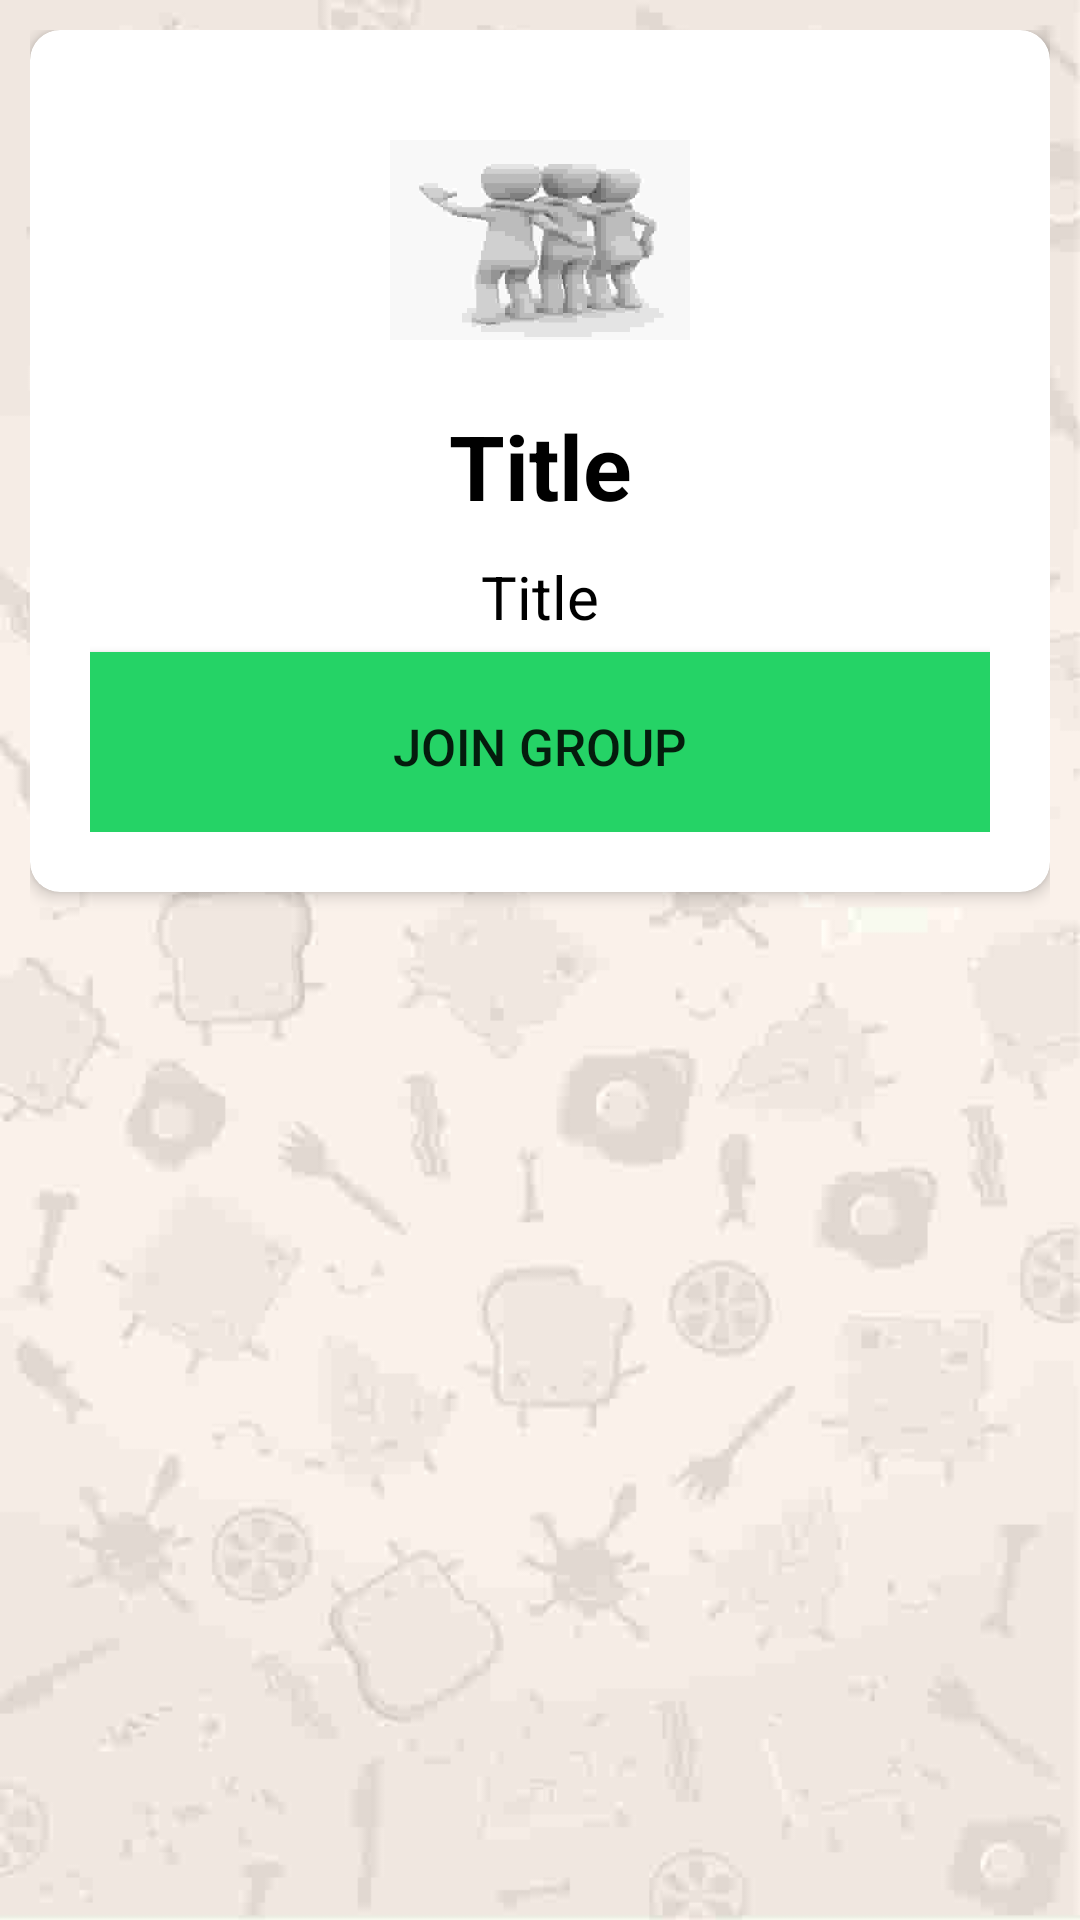

The Android layout XML behind this screen, and the referenced resources:
<!-- AndroidManifest.xml: application theme AppTheme -->
<!-- res/layout/activity_join_group.xml -->
<?xml version="1.0" encoding="utf-8"?>
<ScrollView xmlns:android="http://schemas.android.com/apk/res/android"
    xmlns:tools="http://schemas.android.com/tools"
    android:layout_width="match_parent"
    android:layout_height="match_parent"
    android:padding="10dp"
    android:orientation="vertical"
    android:background="@drawable/whatsapp"
    xmlns:card_view="http://schemas.android.com/apk/res-auto"
    tools:context="com.pappydevelopers.groupsforwhatsapp.activity.JoinGroup">


    <android.support.v7.widget.CardView
        xmlns:android="http://schemas.android.com/apk/res/android"
        xmlns:card_view="http://schemas.android.com/apk/res-auto"
        android:layout_width="match_parent"
        android:layout_height="wrap_content"
        android:id="@+id/card_view"
        card_view:cardCornerRadius="10dp"
        card_view:cardElevation="3dp">
        <LinearLayout
            android:layout_width="match_parent"
            android:orientation="vertical"
            android:padding="20dp"
            android:layout_gravity="center"
            android:layout_height="wrap_content">

            <LinearLayout
                android:layout_width="match_parent"
                android:gravity="center"
                android:layout_height="wrap_content">

                <ImageView
                    android:id="@+id/group_image"
                    android:layout_width="100dp"
                    android:layout_height="100dp"
                    android:src="@drawable/all" />

            </LinearLayout>

            <LinearLayout
                android:layout_width="match_parent"
                android:layout_height="wrap_content"
                android:orientation="vertical">

                <TextView
                    android:layout_width="match_parent"
                    android:layout_height="wrap_content"
                    android:text="Title"
                    android:id="@+id/name"
                    android:textAlignment="center"
                    android:textColor="#000000"
                    android:textSize="30sp"
                    android:padding="5dp"
                    android:textStyle="bold" />

                <TextView
                    android:layout_width="match_parent"
                    android:layout_height="wrap_content"
                    android:text="Title"
                    android:padding="5dp"
                    android:id="@+id/category"
                    android:textAlignment="center"
                    android:textColor="#000000"
                    android:textSize="20sp" />

                <Button
                    android:layout_width="match_parent"
                    android:layout_height="60dp"
                    android:textSize="17sp"
                    android:padding="20dp"
                    android:background="#25d366"
                    android:layout_gravity="center"
                    android:text="JOIN GROUP"
                    android:id="@+id/button" />

            </LinearLayout>

        </LinearLayout>

    </android.support.v7.widget.CardView>


</ScrollView>
<!-- resources referenced by this layout -->
<resources>
  <!-- drawable all: jpg bitmap (drawable, 1240 bytes) -->
  <!-- drawable whatsapp: jpg bitmap (drawable, 8814 bytes) -->
  <style name="AppTheme" parent="Theme.AppCompat.Light.DarkActionBar">
          
          <item name="colorPrimary">@color/colorPrimary</item>
          <item name="colorPrimaryDark">@color/colorPrimaryDark</item>
          <item name="colorAccent">@color/colorAccent</item>
      </style>
  <color name="colorPrimary">#128c7e</color>
  <color name="colorPrimaryDark">#075e54</color>
  <color name="colorAccent">#FF4081</color>
</resources>
